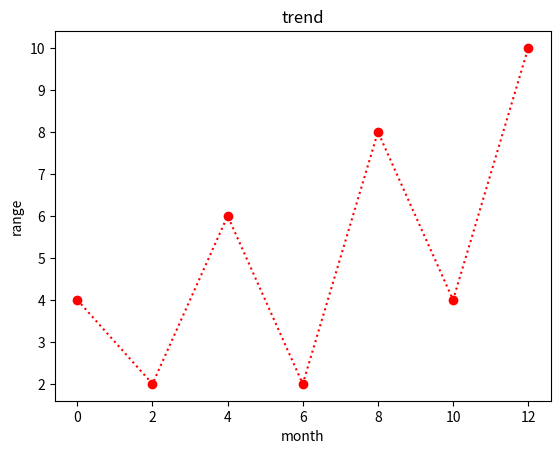

Generate this figure with matplotlib:
import matplotlib.pyplot as plt
import numpy as np
xaxis=np.array([0,2,4,6,8,10,12])
yaxis=np.array([4,2,6,2,8,4,10])
plt.title("trend")
plt.xlabel("month")
plt.ylabel("range")
plt.plot(xaxis,yaxis,'o:r')
plt.show()

